Dataset: data (GitHub, lambertgeo/PHI). Classes: negatif, negative, positif, positive.

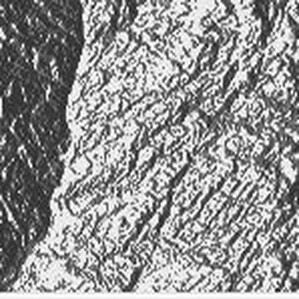
Label: negative

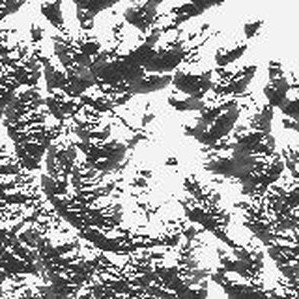
Label: positive

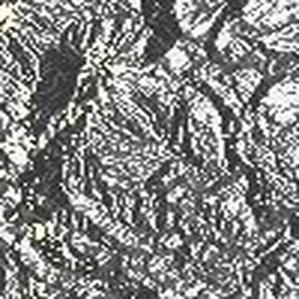
Label: positif

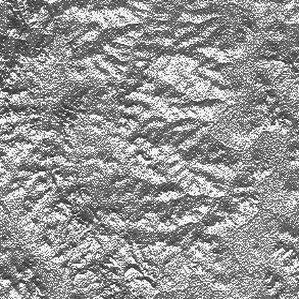
Label: positif

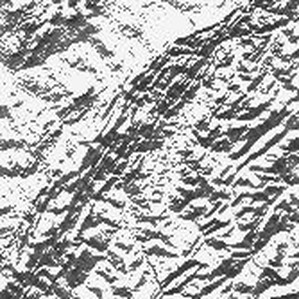
Label: negatif

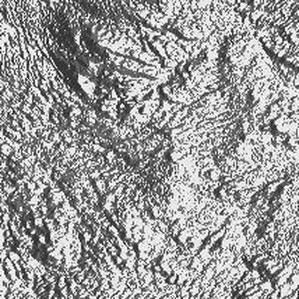
Label: negative
